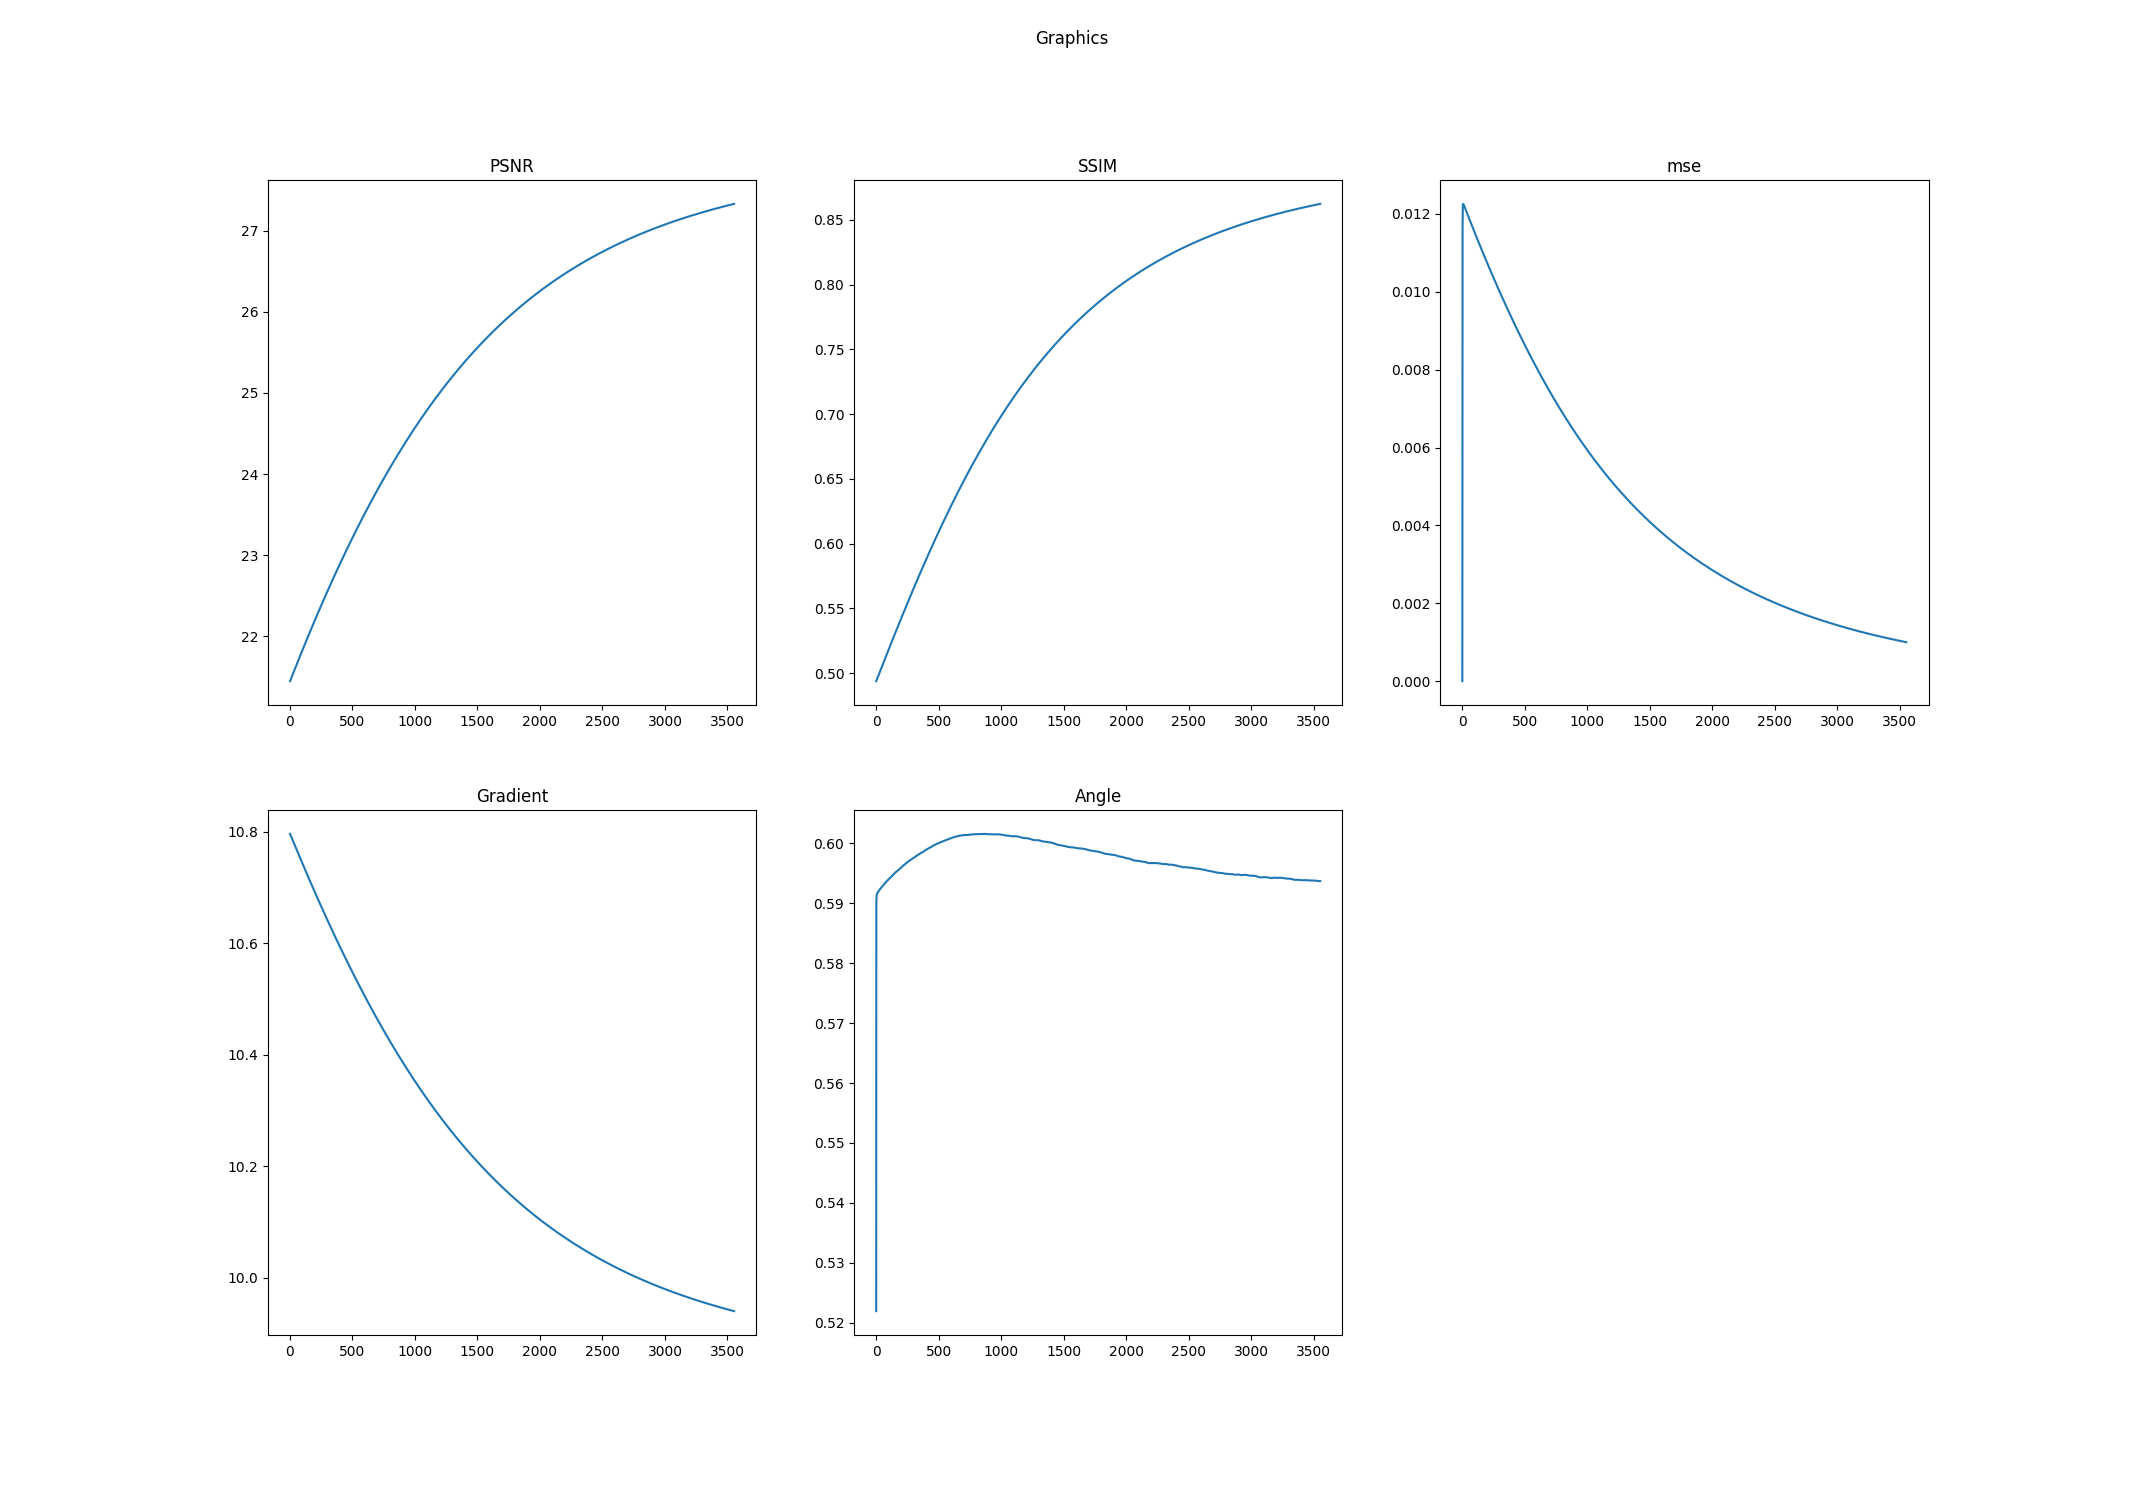

Values plotted in this chart, from the file beside it:
k, PSNR, SSIM, mse, Log-Gradient, Angle
0.0, 21.45, 0.4939, 0.0, 10.8, 0.5219
1.0, 21.45, 0.4941, 0.008817, 10.8, 0.5898
2.0, 21.46, 0.4943, 0.01164, 10.8, 0.5909
3.0, 21.46, 0.4945, 0.01212, 10.79, 0.5911
4.0, 21.46, 0.4948, 0.01222, 10.79, 0.5913
5.0, 21.47, 0.495, 0.01225, 10.79, 0.5914
6.0, 21.47, 0.4953, 0.01226, 10.79, 0.5915
7.0, 21.48, 0.4955, 0.01226, 10.79, 0.5916
8.0, 21.48, 0.4958, 0.01225, 10.79, 0.5916
9.0, 21.48, 0.496, 0.01225, 10.79, 0.5917
10.0, 21.49, 0.4963, 0.01224, 10.79, 0.5917
11.0, 21.49, 0.4965, 0.01224, 10.79, 0.5918
12.0, 21.49, 0.4968, 0.01223, 10.79, 0.5918
13.0, 21.5, 0.497, 0.01222, 10.79, 0.5918
14.0, 21.5, 0.4973, 0.01221, 10.79, 0.5919
15.0, 21.51, 0.4975, 0.0122, 10.79, 0.5919
16.0, 21.51, 0.4978, 0.0122, 10.79, 0.5919
17.0, 21.51, 0.498, 0.01219, 10.79, 0.592
18.0, 21.52, 0.4983, 0.01218, 10.79, 0.592
19.0, 21.52, 0.4985, 0.01217, 10.79, 0.592
20.0, 21.53, 0.4987, 0.01216, 10.79, 0.5921
21.0, 21.53, 0.499, 0.01216, 10.78, 0.5921
22.0, 21.53, 0.4992, 0.01215, 10.78, 0.5921
23.0, 21.54, 0.4995, 0.01214, 10.78, 0.5922
24.0, 21.54, 0.4997, 0.01213, 10.78, 0.5922
25.0, 21.55, 0.5, 0.01212, 10.78, 0.5922
26.0, 21.55, 0.5002, 0.01212, 10.78, 0.5922
27.0, 21.55, 0.5005, 0.01211, 10.78, 0.5923
28.0, 21.56, 0.5007, 0.0121, 10.78, 0.5923
29.0, 21.56, 0.501, 0.01209, 10.78, 0.5923
30.0, 21.57, 0.5012, 0.01208, 10.78, 0.5923
31.0, 21.57, 0.5015, 0.01207, 10.78, 0.5924
32.0, 21.57, 0.5017, 0.01207, 10.78, 0.5924
33.0, 21.58, 0.502, 0.01206, 10.78, 0.5924
34.0, 21.58, 0.5022, 0.01205, 10.78, 0.5924
35.0, 21.58, 0.5025, 0.01204, 10.78, 0.5925
36.0, 21.59, 0.5027, 0.01203, 10.78, 0.5925
37.0, 21.59, 0.5029, 0.01202, 10.78, 0.5925
38.0, 21.6, 0.5032, 0.01202, 10.78, 0.5926
39.0, 21.6, 0.5034, 0.01201, 10.78, 0.5926
40.0, 21.6, 0.5037, 0.012, 10.77, 0.5926
41.0, 21.61, 0.5039, 0.01199, 10.77, 0.5926
42.0, 21.61, 0.5042, 0.01198, 10.77, 0.5927
43.0, 21.62, 0.5044, 0.01198, 10.77, 0.5927
44.0, 21.62, 0.5047, 0.01197, 10.77, 0.5927
45.0, 21.62, 0.5049, 0.01196, 10.77, 0.5927
46.0, 21.63, 0.5052, 0.01195, 10.77, 0.5928
47.0, 21.63, 0.5054, 0.01194, 10.77, 0.5928
48.0, 21.64, 0.5057, 0.01193, 10.77, 0.5928
49.0, 21.64, 0.5059, 0.01193, 10.77, 0.5928
50.0, 21.64, 0.5061, 0.01192, 10.77, 0.5929
51.0, 21.65, 0.5064, 0.01191, 10.77, 0.5929
52.0, 21.65, 0.5066, 0.0119, 10.77, 0.5929
53.0, 21.65, 0.5069, 0.01189, 10.77, 0.5929
54.0, 21.66, 0.5071, 0.01189, 10.77, 0.5929
55.0, 21.66, 0.5074, 0.01188, 10.77, 0.593
56.0, 21.67, 0.5076, 0.01187, 10.77, 0.593
57.0, 21.67, 0.5079, 0.01186, 10.77, 0.593
58.0, 21.67, 0.5081, 0.01185, 10.77, 0.593
59.0, 21.68, 0.5084, 0.01184, 10.76, 0.5931
... 3,493 more rows
